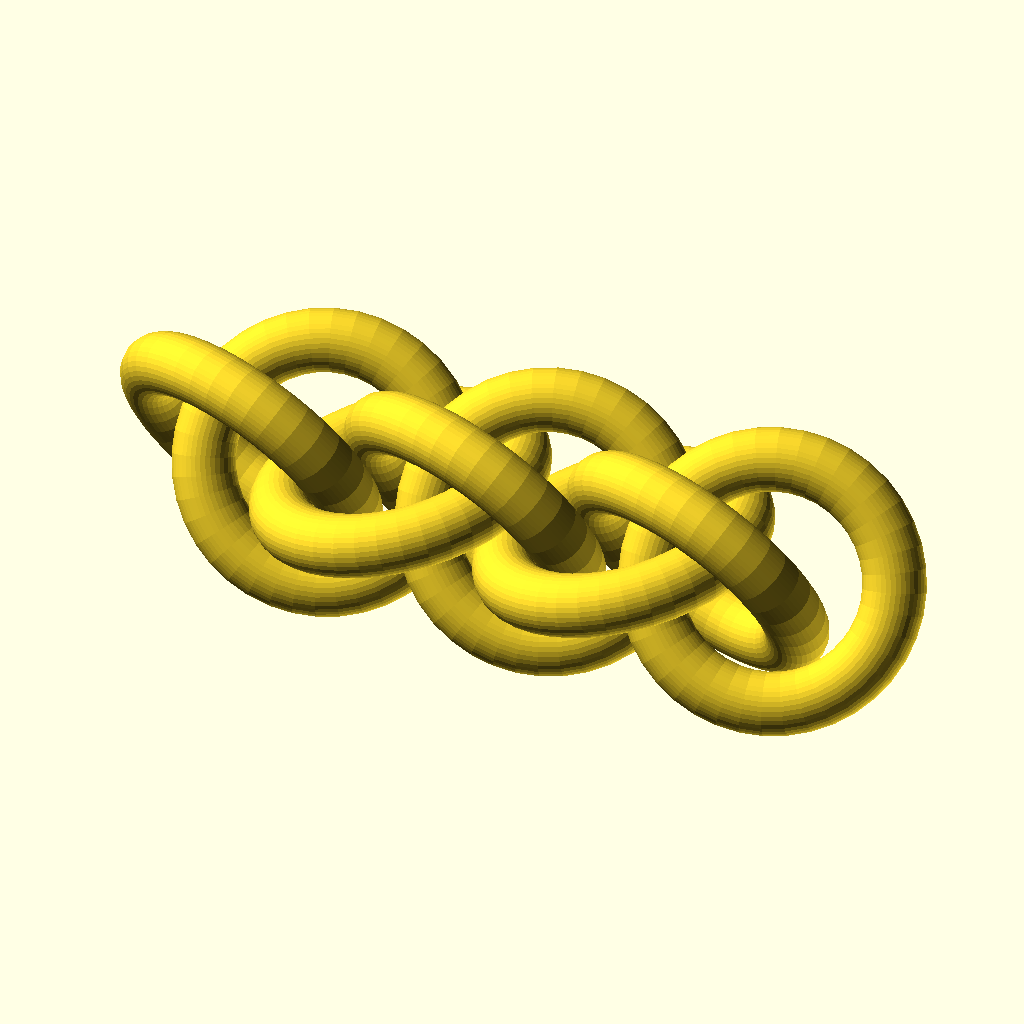
Cell 1: the model at its default parameters.
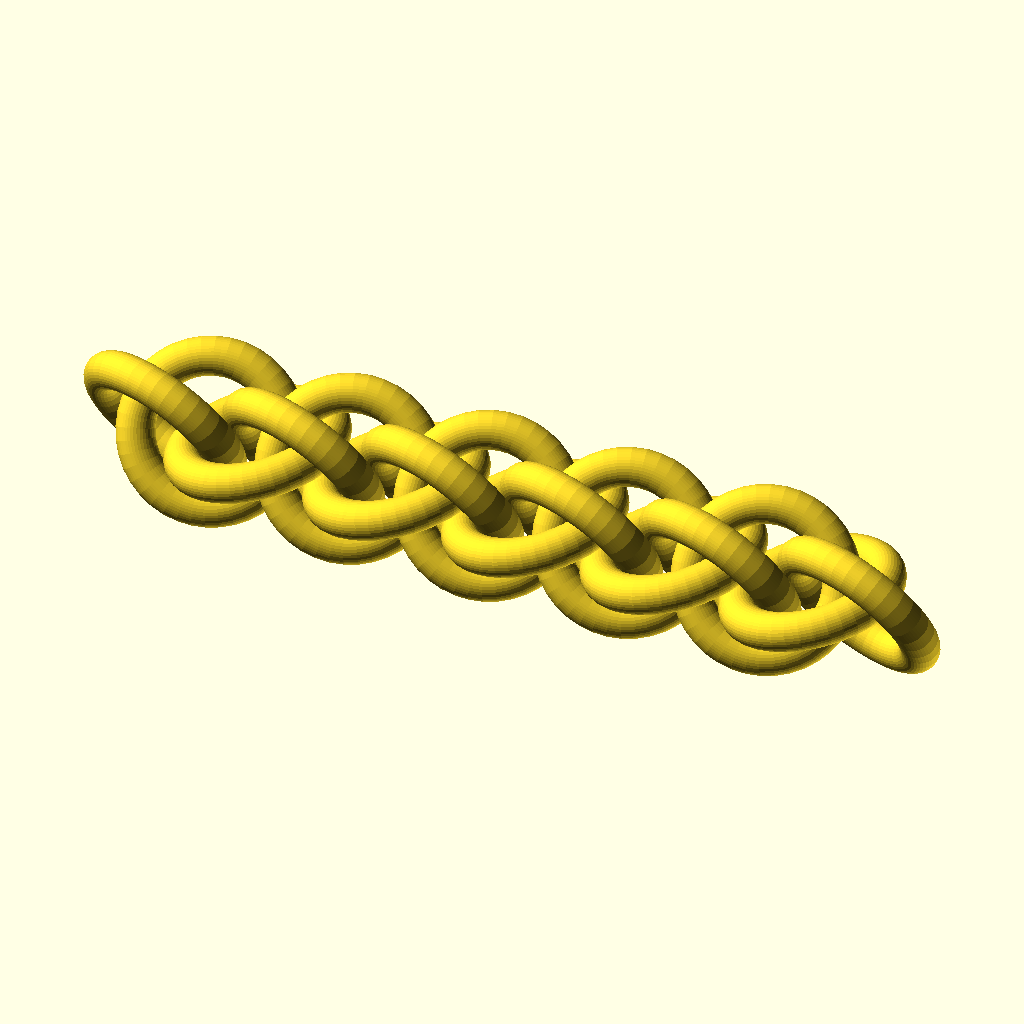
Cell 2: numRings = 16 (everything else at default).
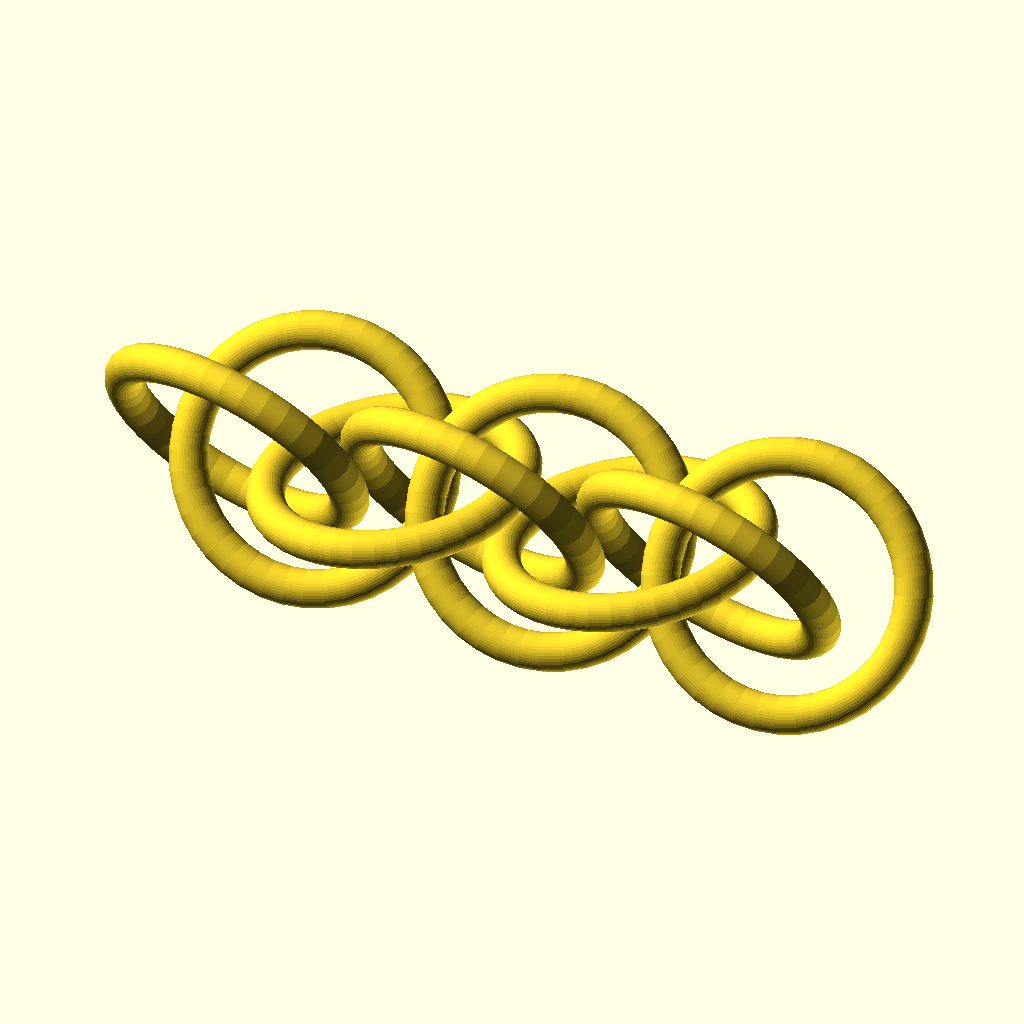
Cell 3: ringAR = 5.6 (everything else at default).
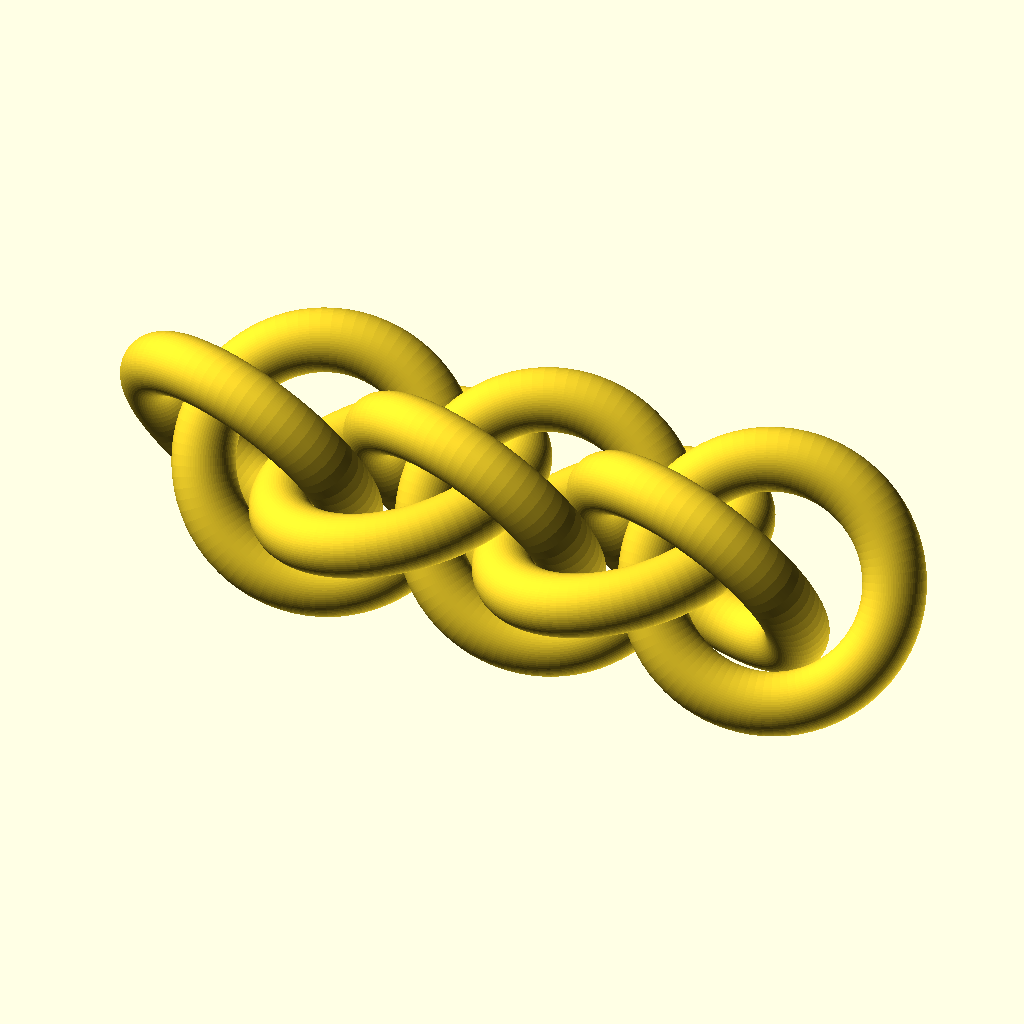
Cell 4: smoothness = 80 (everything else at default).
All cells are drawn from the same view direction (rotation 55°, 0°, 25°, orthographic, colour scheme Cornfield), but the view is re-fitted for each cell, so position and scale can differ between cells as well as the parameter.
The OpenSCAD source (inputs/thingiverse/files/thing-156688/Cusomizable-Jens-Pinds-Linkage/JPL-Customizer.scad):
// preview[view:south, tilt:top]

numRings = 8;
// Diameter of ring in mm
wireDiameter = 2;
// Aspect ratio of the ring (Inner diameter/Wire diameter)
// Ring AR range for JPL is 2.7-3.1 Outside this range, the rings will either be fused together or the weave will not stay correctly formed. 
ringAR = 2.8;

// Smoothness factor (larger = smoother, but longer to generate stl)
smoothness = 40;

union()
{
	for (i = [1:numRings])
	{
		rotate([120*(i%3),0,0])
		translate([i*(wireDiameter*ringAR+wireDiameter)/3,0,0])
		rotate([0,-asin(1/(ringAR+1)),0])
		ring(wireDiameter, ringAR);
	}
}

module ring(wd, ar)
{
	rotate_extrude(convexity = 10, $fn=smoothness)
	translate([ar*wd/2+wd/2, 0, 0])
	circle(r = wd/2, $fn=smoothness);
}
Customizer parameters (derived from the source; name, type, default, range or options):
numRings: number, default 8
wireDiameter: number, default 2
ringAR: number, default 2.8
smoothness: number, default 40
